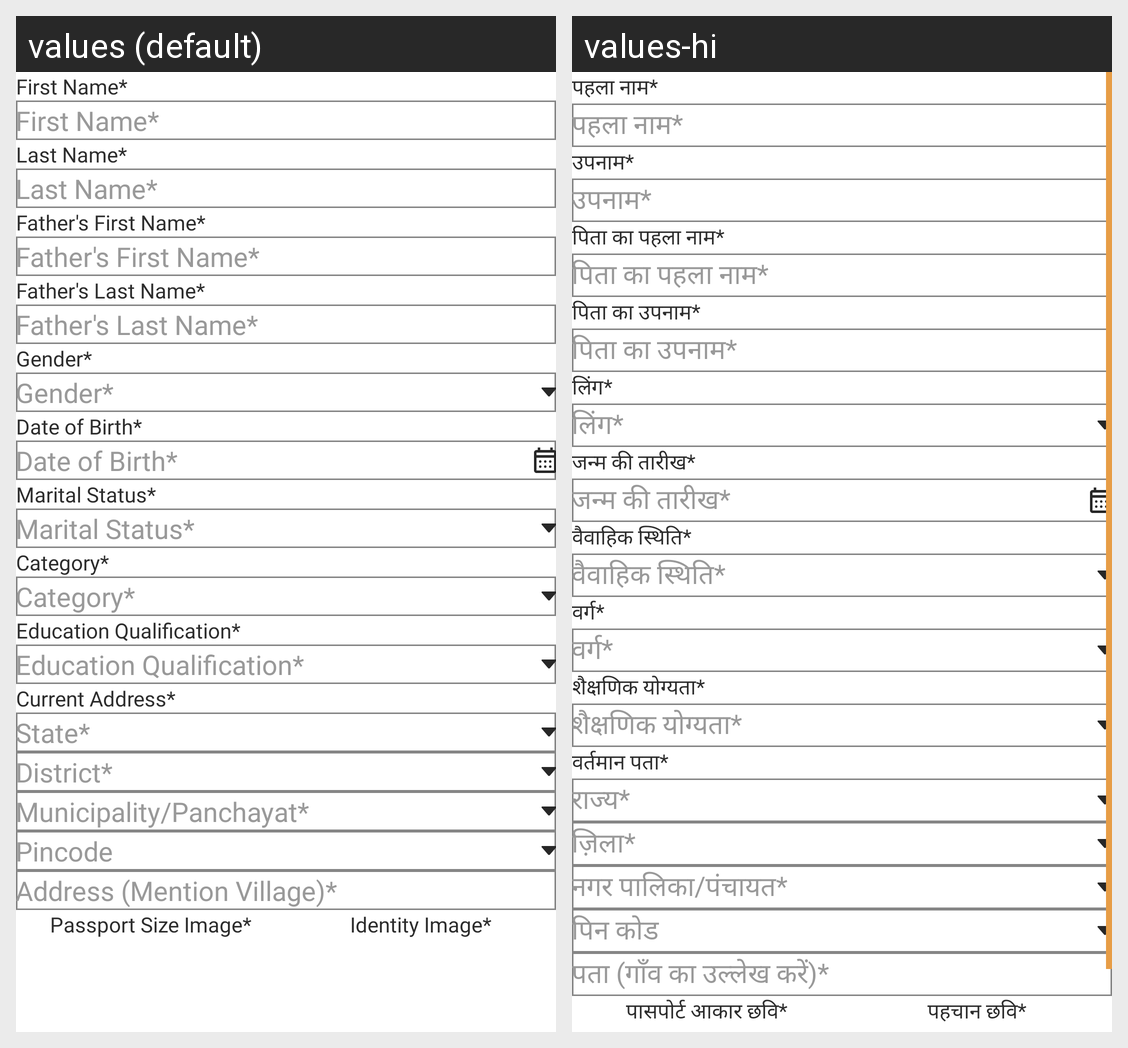

The Android screen above is rendered under two locales of the same app. Produce the string resources it draws, with the default and per-locale values.
Android screen res/layout/personal_details.xml rendered under 2 locales, left to right: values (default), values-hi. Device: Nexus 5 (rendered at 1080×1920; each locale shown at half size, 540×960, under a caption strip naming it); theme Theme.FoodBucket.
Strings drawn on this screen, with the default value and each locale's value (text and hints the layout hard-codes, and strings that could not be matched under every locale, appear in the picture but are not listed):

first_nameStar
  values: First Name*
  values-hi: पहला नाम*

last_nameStar
  values: Last Name*
  values-hi: उपनाम*

father_s_first_nameStar
  values: Father's First Name*
  values-hi: पिता का पहला नाम*

father_s_last_nameStar
  values: Father's Last Name*
  values-hi: पिता का उपनाम*

genderStar
  values: Gender*
  values-hi: लिंग*

date_of_birthStar
  values: Date of Birth*
  values-hi: जन्म की तारीख*

marital_statusStar
  values: Marital Status*
  values-hi: वैवाहिक स्थिति*

social_categoryStar
  values: Category*
  values-hi: वर्ग*

education_qualifacationStar
  values: Education Qualification*
  values-hi: शैक्षणिक योग्यता*

current_addressStar
  values: Current Address*
  values-hi: वर्तमान पता*

select_stateStar
  values: State*
  values-hi: राज्य*

select_districtStar
  values: District*
  values-hi: ज़िला*

municipality_panchayatStar
  values: Municipality/Panchayat*
  values-hi: नगर पालिका/पंचायत*

select_pincode
  values: Pincode
  values-hi: पिन कोड

address_mention_villageStar
  values: Address (Mention Village)*
  values-hi: पता (गाँव का उल्लेख करें)*

passport_size_imageStar
  values: Passport Size Image*
  values-hi: पासपोर्ट आकार छवि*

identity_imageStar
  values: Identity Image*
  values-hi: पहचान छवि*
